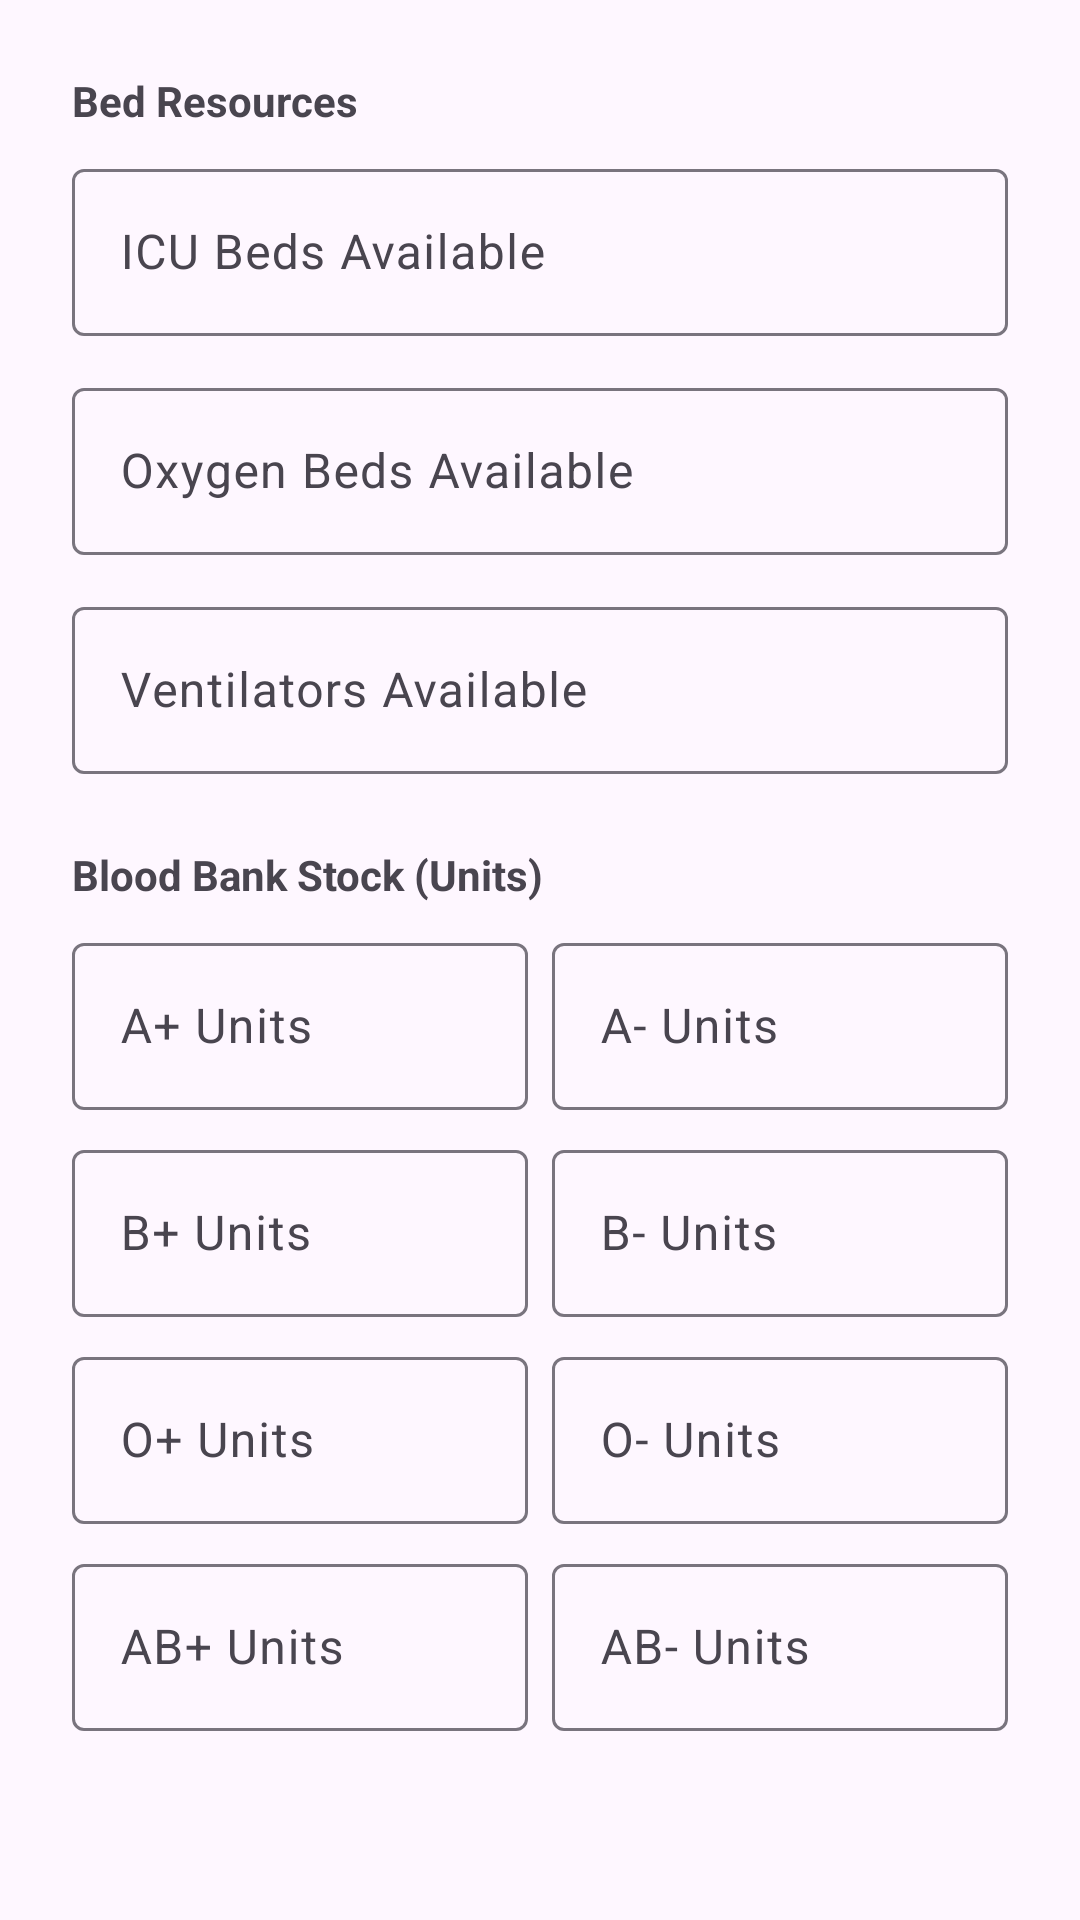

Reconstruct the res/layout file that produces this screen, plus the resources it refers to.
<!-- AndroidManifest.xml: application theme Theme.NHRMES -->
<!-- res/layout/dialog_update_resources.xml -->
<?xml version="1.0" encoding="utf-8"?>
<ScrollView xmlns:android="http://schemas.android.com/apk/res/android"
    android:layout_width="match_parent"
    android:layout_height="wrap_content">

    <LinearLayout
        android:layout_width="match_parent"
        android:layout_height="wrap_content"
        android:orientation="vertical"
        android:padding="24dp">

        <TextView
            android:layout_width="wrap_content"
            android:layout_height="wrap_content"
            android:text="Bed Resources"
            android:textStyle="bold"
            android:layout_marginBottom="8dp"/>

        <com.google.android.material.textfield.TextInputLayout
            android:layout_width="match_parent"
            android:layout_height="wrap_content"
            android:hint="ICU Beds Available">
            <com.google.android.material.textfield.TextInputEditText
                android:id="@+id/etUpdateICU"
                android:inputType="number"
                android:layout_width="match_parent"
                android:layout_height="wrap_content"/>
        </com.google.android.material.textfield.TextInputLayout>

        <com.google.android.material.textfield.TextInputLayout
            android:layout_width="match_parent"
            android:layout_height="wrap_content"
            android:layout_marginTop="12dp"
            android:hint="Oxygen Beds Available">
            <com.google.android.material.textfield.TextInputEditText
                android:id="@+id/etUpdateOxygen"
                android:inputType="number"
                android:layout_width="match_parent"
                android:layout_height="wrap_content"/>
        </com.google.android.material.textfield.TextInputLayout>

        <com.google.android.material.textfield.TextInputLayout
            android:layout_width="match_parent"
            android:layout_height="wrap_content"
            android:layout_marginTop="12dp"
            android:hint="Ventilators Available">
            <com.google.android.material.textfield.TextInputEditText
                android:id="@+id/etUpdateVent"
                android:inputType="number"
                android:layout_width="match_parent"
                android:layout_height="wrap_content"/>
        </com.google.android.material.textfield.TextInputLayout>

        <TextView
            android:layout_width="wrap_content"
            android:layout_height="wrap_content"
            android:text="Blood Bank Stock (Units)"
            android:textStyle="bold"
            android:layout_marginTop="24dp"
            android:layout_marginBottom="8dp"/>

        <GridLayout
            android:layout_width="match_parent"
            android:layout_height="wrap_content"
            android:columnCount="2">

            <com.google.android.material.textfield.TextInputLayout
                android:layout_width="0dp"
                android:layout_height="wrap_content"
                android:layout_columnWeight="1"
                android:layout_marginEnd="4dp"
                android:hint="A+ Units">
                <com.google.android.material.textfield.TextInputEditText
                    android:id="@+id/etBloodAPos"
                    android:inputType="number"
                    android:layout_width="match_parent"
                    android:layout_height="wrap_content"/>
            </com.google.android.material.textfield.TextInputLayout>

            <com.google.android.material.textfield.TextInputLayout
                android:layout_width="0dp"
                android:layout_height="wrap_content"
                android:layout_columnWeight="1"
                android:layout_marginStart="4dp"
                android:hint="A- Units">
                <com.google.android.material.textfield.TextInputEditText
                    android:id="@+id/etBloodANeg"
                    android:inputType="number"
                    android:layout_width="match_parent"
                    android:layout_height="wrap_content"/>
            </com.google.android.material.textfield.TextInputLayout>

            <com.google.android.material.textfield.TextInputLayout
                android:layout_width="0dp"
                android:layout_height="wrap_content"
                android:layout_columnWeight="1"
                android:layout_marginTop="8dp"
                android:layout_marginEnd="4dp"
                android:hint="B+ Units">
                <com.google.android.material.textfield.TextInputEditText
                    android:id="@+id/etBloodBPos"
                    android:inputType="number"
                    android:layout_width="match_parent"
                    android:layout_height="wrap_content"/>
            </com.google.android.material.textfield.TextInputLayout>

            <com.google.android.material.textfield.TextInputLayout
                android:layout_width="0dp"
                android:layout_height="wrap_content"
                android:layout_columnWeight="1"
                android:layout_marginTop="8dp"
                android:layout_marginStart="4dp"
                android:hint="B- Units">
                <com.google.android.material.textfield.TextInputEditText
                    android:id="@+id/etBloodBNeg"
                    android:inputType="number"
                    android:layout_width="match_parent"
                    android:layout_height="wrap_content"/>
            </com.google.android.material.textfield.TextInputLayout>

            <com.google.android.material.textfield.TextInputLayout
                android:layout_width="0dp"
                android:layout_height="wrap_content"
                android:layout_columnWeight="1"
                android:layout_marginTop="8dp"
                android:layout_marginEnd="4dp"
                android:hint="O+ Units">
                <com.google.android.material.textfield.TextInputEditText
                    android:id="@+id/etBloodOPos"
                    android:inputType="number"
                    android:layout_width="match_parent"
                    android:layout_height="wrap_content"/>
            </com.google.android.material.textfield.TextInputLayout>

            <com.google.android.material.textfield.TextInputLayout
                android:layout_width="0dp"
                android:layout_height="wrap_content"
                android:layout_columnWeight="1"
                android:layout_marginTop="8dp"
                android:layout_marginStart="4dp"
                android:hint="O- Units">
                <com.google.android.material.textfield.TextInputEditText
                    android:id="@+id/etBloodONeg"
                    android:inputType="number"
                    android:layout_width="match_parent"
                    android:layout_height="wrap_content"/>
            </com.google.android.material.textfield.TextInputLayout>

            <com.google.android.material.textfield.TextInputLayout
                android:layout_width="0dp"
                android:layout_height="wrap_content"
                android:layout_columnWeight="1"
                android:layout_marginTop="8dp"
                android:layout_marginEnd="4dp"
                android:hint="AB+ Units">
                <com.google.android.material.textfield.TextInputEditText
                    android:id="@+id/etBloodABPos"
                    android:inputType="number"
                    android:layout_width="match_parent"
                    android:layout_height="wrap_content"/>
            </com.google.android.material.textfield.TextInputLayout>

            <com.google.android.material.textfield.TextInputLayout
                android:layout_width="0dp"
                android:layout_height="wrap_content"
                android:layout_columnWeight="1"
                android:layout_marginTop="8dp"
                android:layout_marginStart="4dp"
                android:hint="AB- Units">
                <com.google.android.material.textfield.TextInputEditText
                    android:id="@+id/etBloodABNeg"
                    android:inputType="number"
                    android:layout_width="match_parent"
                    android:layout_height="wrap_content"/>
            </com.google.android.material.textfield.TextInputLayout>

        </GridLayout>

    </LinearLayout>
</ScrollView>
<!-- resources referenced by this layout -->
<resources>
  <style name="Theme.NHRMES" parent="Base.Theme.NHRMES" />
  <style name="Base.Theme.NHRMES" parent="Theme.Material3.DayNight.NoActionBar">
          
          <item name="colorPrimary">@color/primary</item>
          <item name="colorSecondary">@color/primary_light</item>
          <item name="android:statusBarColor">@color/primary_dark</item>
  
          
          <item name="android:windowSplashScreenBackground">@color/primary</item>
          <item name="android:windowSplashScreenAnimatedIcon">@drawable/application_logo</item>
      </style>
  <color name="primary">#1565C0</color>
  <color name="primary_light">#5E92F3</color>
  <color name="primary_dark">#003C8F</color>
  <!-- drawable application_logo: jpeg bitmap (drawable, 40743 bytes) -->
</resources>
